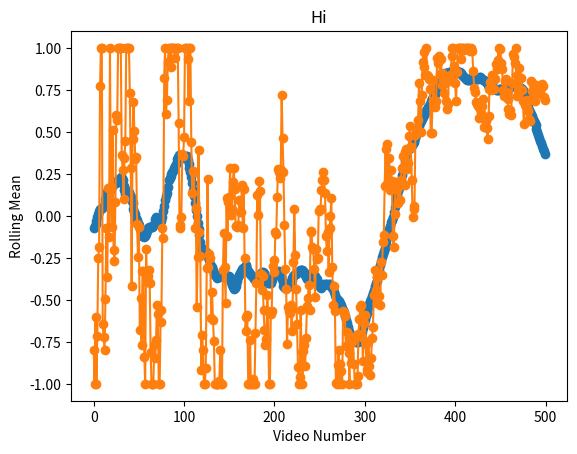

Reproduce this figure in Python.
import matplotlib.pyplot as plt
import numpy as np

# Generates sample data
def series(n=500, start=-0.8, k=0.01, noise_base=0.6, noise_floor=0.05):
    
    x = np.zeros(n)
    x[0] = start

    for t in range(1, n):
        # deterministic drift toward 1
        drift = k * (1 - x[t-1])

        # noise decays over time
        noise_scale = noise_floor + noise_base * np.exp(-t / (n/3))
        noise = np.random.normal(0, noise_scale)

        x[t] = x[t-1] + drift + noise
        x[t] = np.clip(x[t], -1, 1)

    return x

# Geneerates rolling mean
def rollingMean(x, window):
    x = np.asarray(x)
    kernel = np.ones(window) / window
    return np.convolve(x, kernel, mode="same")

y = series()

# Create the plot
plt.plot(rollingMean(y, 50), marker="o")
plt.plot(y, marker="o")
plt.xlabel("Video Number")
plt.ylabel("Rolling Mean")
plt.title("Hi")
plt.show()
